The GitHub repository sajeethphilip/VisualaEncoder contains a labelled image folder "galaxies" with 2 categories: non-ring galaxies, ring galaxies. Examples follow, each with its label.

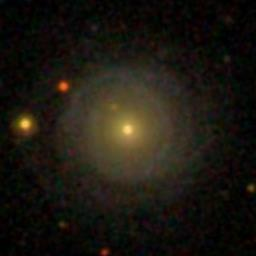
Label: ring galaxies

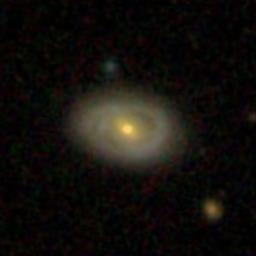
Label: ring galaxies

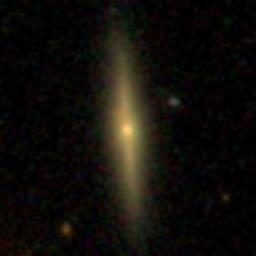
Label: non-ring galaxies

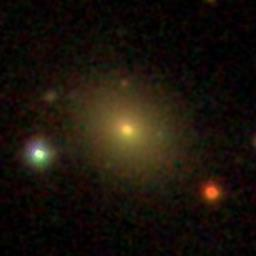
Label: non-ring galaxies

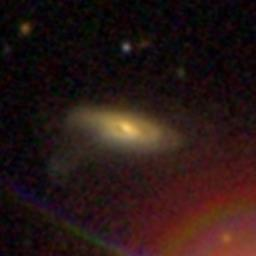
Label: non-ring galaxies

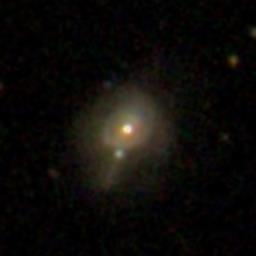
Label: ring galaxies
